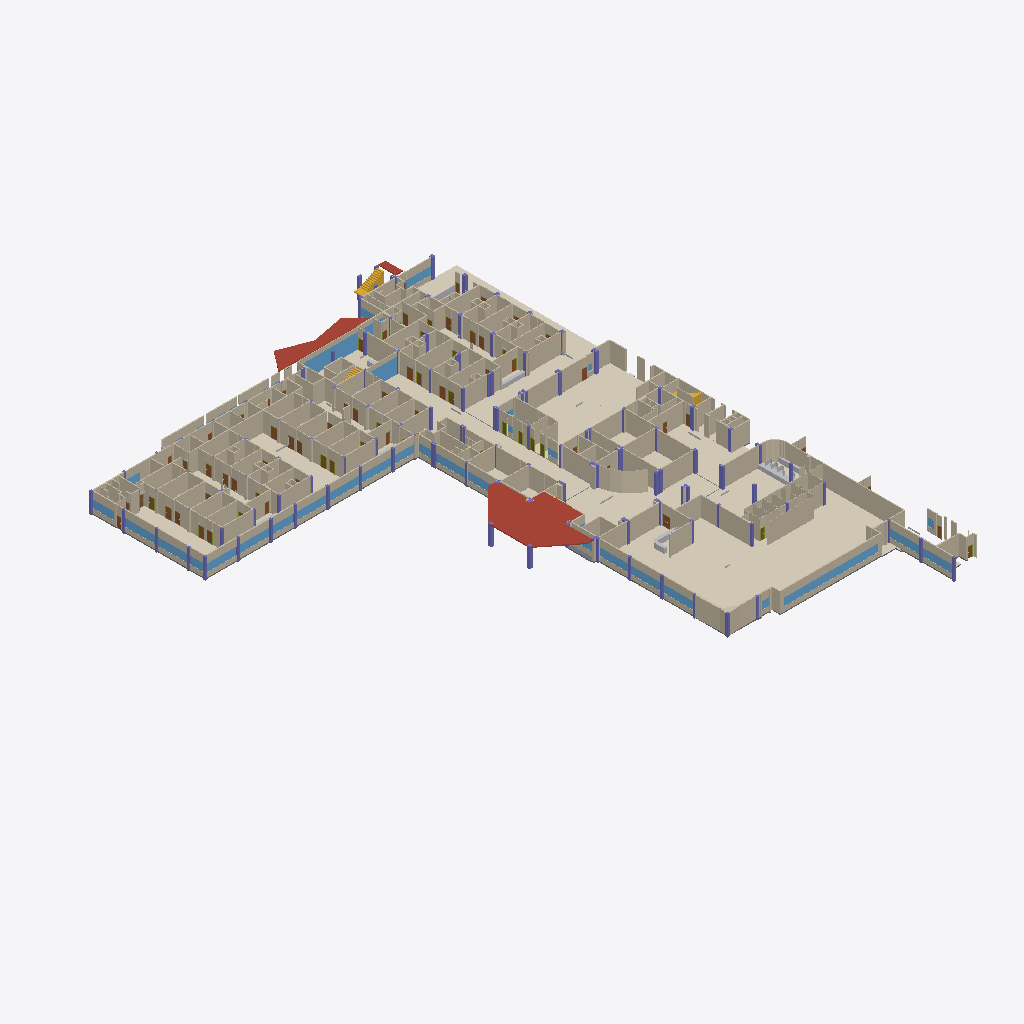
Isometric view of an IFC building model (IFC-SPF (STEP), schema IFC4, length unit metre), seen from the south-west, elements coloured by IFC class (only those large enough to see are counted): 274 walls (beige), 42 coverings (cream), 37 columns (violet), 25 windows (light blue), 8 slabs (grey), 5 roofs (red-brown), 5 other elements (light grey), 3 stairs (yellow), 1 door (brown).
Extent 79.7 m × 106.7 m × 4.0 m (x, y, z). Storeys (1): Planta baja at 0.00 m. Elements (2230): 637 IfcWall, 367 IfcFurnishingElement, 301 IfcFurniture, 261 IfcCovering, 170 IfcDoor, 169 IfcMember, 150 IfcColumn, 67 IfcSanitaryTerminal, 55 IfcSlab, 50 IfcWindow, 3 IfcStair.

HEADER;
FILE_DESCRIPTION(('ViewDefinition[DesignTransferView]'),'2;1');
FILE_NAME('/dev/null','2026-10-22T09:21:26-05:00',(''),(''),'IfcOpenShell 0.9.0.post1','IfcOpenShell 0.9.0.post1','Nobody');
FILE_SCHEMA(('IFC4'));
ENDSEC;
DATA;
#1=IFCPROJECT('24x0z4fs1CUhM9G7DSqCek',$,'SOLCA Quito',$,$,$,$,(#10),#5);
#12=IFCSITE('15dcbql8P6JQdxLYgn9rbB',$,'SOLCA',$,$,#20,$,$,$,$,$,$,$,$);
#13=IFCBUILDING('1KRIVXvSj2Wwfexh5MwUTH',$,'Hospital SOLCA Quito',$,$,#23,$,$,$,$,$,$);
#14=IFCBUILDINGSTOREY('2R1vSq6wX1cecGf68kEJAY',$,'Planta baja',$,$,#26,$,$,$,0.0);
#9781=IFCCOVERING('0fella$ZnCCPbGDYy5hBvS',$,'Piso DIRECCIÓN',$,$,#9792,#9786,$,.FLOORING.);
#48945=IFCSLAB('06OvDTVxnAF9lbAcE8xxV0',$,'Visera',$,$,#48956,#48950,$,.ROOF.);
#9874=IFCCOVERING('3HeZeog2P5ffyTyjF1kIVN',$,'Piso DIRECCIÓN',$,$,#9885,#9879,$,.FLOORING.);
#7512=IFCCOVERING('2bo$S7giT3bOAyvMz73t7Q',$,'Piso FARMACIA',$,$,#7523,#7517,$,.FLOORING.);
#7683=IFCCOVERING('31CjKmDwP2WxwVTiDMuyEF',$,'Piso FARMACIA',$,$,#7694,#7688,$,.FLOORING.);
#9748=IFCCOVERING('0azVZ4AwnDrQfDp4PciL2K',$,'Piso DIRECCIÓN',$,$,#9759,#9753,$,.FLOORING.);
#9942=IFCCOVERING('3EZxcrqJH6VQNXCDWRDa3J',$,'Piso DIRECCIÓN',$,$,#9953,#9947,$,.FLOORING.);
#49966=IFCWALL('10ntOI$HfAnO3W2wwfGk2o',$,'Tabique',$,$,#49977,#49971,$,.PARTITIONING.);
#48893=IFCSLAB('3Ls6YkpNT8sfSwWzcLC__m',$,'Visera',$,$,#48904,#48898,$,.ROOF.);
#10003=IFCCOVERING('0g2Wv97oj8cvdZdWFAQkKv',$,'Piso DIRECCIÓN',$,$,#10014,#10008,$,.FLOORING.);
#17328=IFCWALL('3Js$Wdq0b7dwWr3LkBydd_',$,'Muro',$,$,#17339,#17333,$,.STANDARD.);
#9049=IFCCOVERING('3HHbSO5eTA4OtNGW7BiHLn',$,'Piso HALL PUERTA 1 / INFORMACIÓN',$,$,#9060,#9054,$,.FLOORING.);
#15729=IFCWALL('3D912rGfrEkB0CwhNCn$v_',$,'Muro',$,$,#15740,#15734,$,.STANDARD.);
#5341=IFCCOVERING('0R8Sqb9CHFle5BJrpki9zL',$,'Piso PASILLO CENTRAL',$,$,#5352,#5346,$,.FLOORING.);
#8964=IFCCOVERING('3WnMEVtAn1qRFx26406bVC',$,'Piso HALL PUERTA 1 / INFORMACIÓN',$,$,#8975,#8969,$,.FLOORING.);
#1967=IFCCOVERING('1K3GGwjlfBrvSCK_k4kQRI',$,'Piso SALA DE ESPERA BLOQUE A',$,$,#1978,#1972,$,.FLOORING.);
#14679=IFCWALL('2M8vXuCsD03eJd1VncZ6L_',$,'Muro',$,$,#14690,#14684,$,.STANDARD.);
#45062=IFCWALL('066CZWujvCbAsnv5TL6yYk',$,'Dintel de ventana',$,$,#45073,#45067,$,.STANDARD.);
#5271=IFCCOVERING('0gSHgMoZ96xOyBkLk8yUtk',$,'Piso PASILLO CENTRAL',$,$,#5282,#5276,$,.FLOORING.);
#1825=IFCCOVERING('3W1teJg8T4EQT1UPIXscsr',$,'Piso SALA DE ESPERA BLOQUE A',$,$,#1836,#1830,$,.FLOORING.);
#13252=IFCWALL('3XwEa4LnbAa8gC510hZU9R',$,'Muro',$,$,#13263,#13257,$,.STANDARD.);
#2080=IFCCOVERING('2QPh4ctTrEgeR8BYp3x5t7',$,'Piso SALA DE ESPERA BLOQUE A',$,$,#2091,#2085,$,.FLOORING.);
#15995=IFCWALL('17mtTt2$j0ARG4PqCbD646',$,'Muro',$,$,#16006,#16000,$,.STANDARD.);
#49092=IFCWINDOW('22QpsIojnCTBUOpWHC8lDR',$,'Fachada de vidrio',$,$,#49103,#49097,$,$,$,.WINDOW.,$,$);
#48819=IFCSLAB('3xRsAex7nAuhxjf_IF0zvS',$,'Visera',$,$,#48830,#48824,$,.ROOF.);
#10075=IFCCOVERING('25pq1mbxT2QQ7cjgxQVUKD',$,'Piso DIRECCIÓN',$,$,#10086,#10080,$,.FLOORING.);
#4551=IFCCOVERING('01rWsnEh999hskh34rwNOA',$,'Piso SALA ESPERA PEDIATRIA / SALA DE ESPERA',$,$,#4562,#4556,$,.FLOORING.);
#8911=IFCCOVERING('0ET3lNumL0eushhG5aEMPI',$,'Piso HALL PUERTA 1 / INFORMACIÓN',$,$,#8922,#8916,$,.FLOORING.);
#45091=IFCWINDOW('3P1KFmP7T69fGoUP5xBM7U',$,'Ventana',$,$,#45102,#45096,$,$,$,.WINDOW.,$,$);
#11177=IFCWALL('0Ncha$2yDFhBY83UXE7pdf',$,'Muro',$,$,#11188,#11182,$,.STANDARD.);
#16020=IFCWALL('2j23$1$nTAmPkHB$VksO1Q',$,'Muro',$,$,#16031,#16025,$,.STANDARD.);
#13166=IFCWALL('3y7fbVLZb6c8ti5FhPp1sE',$,'Muro',$,$,#13177,#13171,$,.STANDARD.);
#50553=IFCWALL('1SezVqow9DJwpLMckWEt_3',$,'Tabique',$,$,#50564,#50558,$,.PARTITIONING.);
#50220=IFCWALL('27q1$d_Cr1PhwLG8qoq3b3',$,'Tabique',$,$,#50231,#50225,$,.PARTITIONING.);
#18013=IFCWALL('14QmOA0wHA_RNdNLGBmz9O',$,'Muro',$,$,#18024,#18018,$,.STANDARD.);
#4378=IFCCOVERING('11foSY45X7dwRfUOwhYfXj',$,'Piso SALA ESPERA PEDIATRIA / SALA DE ESPERA',$,$,#4389,#4383,$,.FLOORING.);
#49859=IFCWALL('0TS65zgNX2nQAwpGaSJh6H',$,'Tabique',$,$,#49870,#49864,$,.PARTITIONING.);
#8834=IFCCOVERING('1QzXQDTmT8Jg2fjb_DJNwe',$,'Piso HALL DE ASCENSORES',$,$,#8845,#8839,$,.FLOORING.);
#8778=IFCCOVERING('0y7ofcqn51mvjWO6E$t6ii',$,'Piso HALL DE ASCENSORES',$,$,#8789,#8783,$,.FLOORING.);
#14802=IFCWALL('3kRghfFsX9tO1T3aM0DU3k',$,'Muro',$,$,#14813,#14807,$,.STANDARD.);
#12093=IFCWALL('1GFk4AUpD5zBM0lMGi1I9W',$,'Muro',$,$,#12104,#12098,$,.STANDARD.);
#12193=IFCWALL('0Vunu4ypv16PVE7_9f5Wuv',$,'Muro',$,$,#12204,#12198,$,.STANDARD.);
#16761=IFCWALL('2IfJsBpTv3LuegyK2TYbFP',$,'Muro',$,$,#16772,#16766,$,.STANDARD.);
#15047=IFCWALL('15r6VR4LXEUOnnqw3DpxDY',$,'Muro',$,$,#15058,#15052,$,.STANDARD.);
#15521=IFCWALL('0vS_YFrAbEQA67KjeUGI7s',$,'Muro',$,$,#15532,#15526,$,.STANDARD.);
#18914=IFCWALL('0CUhbN5BL5NeGjkqRAAHqu',$,'Muro',$,$,#18925,#18919,$,.STANDARD.);
#9461=IFCCOVERING('2JGAljEkr42ObQ27RB2xwV',$,'Piso HALL DE CAJAS',$,$,#9472,#9466,$,.FLOORING.);
#50170=IFCWALL('1UBDrUpnjEWv7ZsQjSEDxn',$,'Tabique',$,$,#50181,#50175,$,.PARTITIONING.);
#11845=IFCWALL('2XOFOJ4mT7jR0iVCBj9zsP',$,'Muro',$,$,#11856,#11850,$,.STANDARD.);
#14145=IFCWALL('27LBel76zAaQ07QT4KeeGO',$,'Muro',$,$,#14156,#14150,$,.STANDARD.);
#5208=IFCCOVERING('0QaxkTdKD14w2oxerPKy7x',$,'Piso PASILLO CENTRAL',$,$,#5219,#5213,$,.FLOORING.);
#5401=IFCCOVERING('1Uy2tSX6f6NwX8Jp3yC495',$,'Piso PASILLO CENTRAL',$,$,#5412,#5406,$,.FLOORING.);
#18102=IFCWALL('3OyHtzCjj5wQcnl7Gilqd1',$,'Muro',$,$,#18113,#18107,$,.STANDARD.);
#13460=IFCWALL('0I_vD1yov6u9pnMBASAbyg',$,'Muro',$,$,#13471,#13465,$,.STANDARD.);
#50523=IFCWALL('2Y4SQXVDH0DPXPQEIwMrrP',$,'Tabique',$,$,#50534,#50528,$,.PARTITIONING.);
#13052=IFCWALL('3O9fJsN2P6$8Ocznwx3OGw',$,'Muro',$,$,#13063,#13057,$,.STANDARD.);
#16936=IFCWALL('2QGq81JDn6hOfRGz8_3vOL',$,'Muro',$,$,#16947,#16941,$,.STANDARD.);
#15371=IFCWALL('2DlHBrxTz2h8FnYj_HB$K5',$,'Muro',$,$,#15382,#15376,$,.STANDARD.);
#14274=IFCWALL('0r66nzFvTCmQnCSbY6tnTp',$,'Muro',$,$,#14285,#14279,$,.STANDARD.);
#45033=IFCWALL('3G0ClFGS59Nfhs_H2VRKbm',$,'Antepecho',$,$,#45044,#45038,$,.STANDARD.);
#12360=IFCWALL('0muFixyVrEw8XZX9w_7xUi',$,'Muro',$,$,#12371,#12365,$,.STANDARD.);
#9523=IFCCOVERING('3rb8gQsR96sexet0gmnUve',$,'Piso HALL DE CAJAS',$,$,#9534,#9528,$,.FLOORING.);
#16599=IFCWALL('241WPhxa1BIQu6OufexoEa',$,'Muro',$,$,#16610,#16604,$,.STANDARD.);
#50498=IFCWALL('2Pt4a14Ln3uxh6uBwRhq1N',$,'Tabique',$,$,#50509,#50503,$,.PARTITIONING.);
#12607=IFCWALL('3VRr3hXZj3TBCbDITi7DVy',$,'Muro',$,$,#12618,#12612,$,.STANDARD.);
#12549=IFCWALL('1CcFRku016_Ped8bjok5IJ',$,'Muro',$,$,#12560,#12554,$,.STANDARD.);
#48792=IFCSLAB('1QctuW1$fFhfmFZujhD8l4',$,'Visera',$,$,#48803,#48797,$,.ROOF.);
#19686=IFCWALL('0VWD8KkC98hw$YX6wKhJIn',$,'Muro',$,$,#19697,#19691,$,.STANDARD.);
#19184=IFCWALL('394uf_il19fQBmJY83ru1u',$,'Muro',$,$,#19195,#19189,$,.STANDARD.);
#19433=IFCWALL('3jjbh6Fs9AFQS34mMdhaUL',$,'Muro',$,$,#19444,#19438,$,.STANDARD.);
#12027=IFCWALL('1C6_nFisL5vPJgKX4Z7YGi',$,'Muro',$,$,#12038,#12032,$,.STANDARD.);
#15228=IFCWALL('0cBX7rypH3mPPhMuSaDh2K',$,'Muro',$,$,#15239,#15233,$,.STANDARD.);
#4474=IFCCOVERING('0xP25lHjX8UhhAsKb$Udp_',$,'Piso SALA ESPERA PEDIATRIA / SALA DE ESPERA',$,$,#4485,#4479,$,.FLOORING.);
#49126=IFCWALL('0X4nybQ2HA4hYJuLLMnHsL',$,'Banda sobre vidrio',$,$,#49137,#49131,$,.STANDARD.);
#12723=IFCWALL('0g7SYhUB10FhTnJVIQ7k0m',$,'Muro',$,$,#12734,#12728,$,.STANDARD.);
#15290=IFCWALL('2kgUYbAZv1kfDgsBHUpDyY',$,'Muro',$,$,#15301,#15295,$,.STANDARD.);
#14117=IFCWALL('3h3EBysKz8ffHI_7ewiGEC',$,'Muro',$,$,#14128,#14122,$,.STANDARD.);
#11298=IFCWALL('2pdilAU51F8heJuI2tmhr2',$,'Muro',$,$,#11309,#11303,$,.STANDARD.);
#11733=IFCWALL('1fu65tp0X84BfETlivZO7C',$,'Muro',$,$,#11744,#11738,$,.STANDARD.);
#13129=IFCWALL('0$JS7O_Tr6IOedIptDJAhR',$,'Muro',$,$,#13140,#13134,$,.STANDARD.);
#16518=IFCWALL('0k7Z74GePA2AcVxa2zLFec',$,'Muro',$,$,#16529,#16523,$,.STANDARD.);
#12884=IFCWALL('2w3IozMJH3I8aSESMcmC45',$,'Muro',$,$,#12895,#12889,$,.STANDARD.);
#12784=IFCWALL('0qMvbkKFT3PgiMPf8bMCWc',$,'Muro',$,$,#12795,#12789,$,.STANDARD.);
#19585=IFCWALL('2txLbYQVv9Tg4pvNJIhidr',$,'Muro',$,$,#19596,#19590,$,.STANDARD.);
#18272=IFCWALL('14s8$iBEf5bQPFoD3HU2Mz',$,'Muro',$,$,#18283,#18277,$,.STANDARD.);
#19337=IFCWALL('29ZGEhSFf90B$_824ajm0H',$,'Muro',$,$,#19348,#19342,$,.STANDARD.);
#9640=IFCCOVERING('0g4kjYM4D2zBrEcvXRWbuU',$,'Piso ESPERA DIRECCIÓN',$,$,#9651,#9645,$,.FLOORING.);
#72768=IFCSTAIR('2aMR3yScr0JPMR9Gn$aCBg',$,'Escalera',$,$,#72801,#72773,$,.NOTDEFINED.);
#19088=IFCWALL('35uqs_AYP6HgyqztnS78pq',$,'Muro',$,$,#19099,#19093,$,.STANDARD.);
#16078=IFCWALL('1e2V0LHcL9JfhCYkp1k9O$',$,'Muro',$,$,#16089,#16083,$,.STANDARD.);
#16626=IFCWALL('3ATlbWNy50wv1P$BwP7YV5',$,'Muro',$,$,#16637,#16631,$,.STANDARD.);
#15407=IFCWALL('1XhExO1E92uQGKJyS5DqRG',$,'Muro',$,$,#15418,#15412,$,.STANDARD.);
#49915=IFCWALL('1DaXuLilj4LuV2q18zSp2B',$,'Tabique',$,$,#49926,#49920,$,.PARTITIONING.);
#14434=IFCWALL('1I_pk8SQX1wPdSjykpC9Jv',$,'Muro',$,$,#14445,#14439,$,.STANDARD.);
#18333=IFCWALL('3Gw0qG5cX7A8IhO1COcfWf',$,'Muro',$,$,#18344,#18338,$,.STANDARD.);
#50801=IFCWALL('3Pd4jBlyj2AvAFXwlYJOIC',$,'Tabique',$,$,#50812,#50806,$,.PARTITIONING.);
#14089=IFCWALL('3aHLdtF3P15O0T2uB9FtWs',$,'Muro',$,$,#14100,#14094,$,.STANDARD.);
#49997=IFCWALL('3hxCbA_mD6SPDRvXfV0mSo',$,'Tabique',$,$,#50008,#50002,$,.PARTITIONING.);
#17234=IFCWALL('0dm1H0LG97TvXDPFFSCRyF',$,'Muro',$,$,#17245,#17239,$,.STANDARD.);
#49033=IFCWINDOW('0vVP52QkTFhP3g0YJAhl5y',$,'Fachada de vidrio',$,$,#49044,#49038,$,$,$,.WINDOW.,$,$);
#12293=IFCWALL('3WB$$vTV13gw0KHMpGs3to',$,'Muro',$,$,#12304,#12298,$,.STANDARD.);
#14172=IFCWALL('0QEO_f7IrAsPaU8_r61Jhc',$,'Muro',$,$,#14183,#14177,$,.STANDARD.);
#18153=IFCWALL('1v3$PklRr0j90h1lf$_cUY',$,'Muro',$,$,#18164,#18158,$,.STANDARD.);
#18668=IFCWALL('2AG$c_czL7hPpkXsZdIYkj',$,'Muro',$,$,#18679,#18673,$,.STANDARD.);
#2031=IFCCOVERING('3hvgUL4Hj8pwhJFLH_lARe',$,'Piso SALA DE ESPERA BLOQUE A',$,$,#2042,#2036,$,.FLOORING.);
#16845=IFCWALL('1P7XMTy3L2GgL6QI0CXudR',$,'Muro',$,$,#16856,#16850,$,.STANDARD.);
#14987=IFCWALL('0VY2iPYdjDUP_gLwX3O$GA',$,'Muro',$,$,#14998,#14992,$,.STANDARD.);
#1764=IFCCOVERING('1zBzITRrr5q9xZJnEfGCwS',$,'Piso SALA DE ESPERA BLOQUE A',$,$,#1776,#1769,$,.FLOORING.);
#18535=IFCWALL('3ZbgFwsn9CRue11CxizOvo',$,'Muro',$,$,#18546,#18540,$,.STANDARD.);
#4305=IFCCOVERING('3wPc$vQmXEAxt6pw9GoA2e',$,'Piso SALA ESPERA PEDIATRIA / SALA DE ESPERA',$,$,#4316,#4310,$,.FLOORING.);
#9823=IFCCOVERING('1fksFgKJjEVh5zvgMqu6LC',$,'Piso DIRECCIÓN',$,$,#9834,#9828,$,.FLOORING.);
#13568=IFCWALL('2qQgR52XLBXv9HGqYTxzdB',$,'Muro',$,$,#13579,#13573,$,.STANDARD.);
#15628=IFCWALL('0NIhovzJn1PA4Ugm4g9N5r',$,'Muro',$,$,#15639,#15633,$,.STANDARD.);
#18847=IFCWALL('2oYoUQnyz55BdxtLqFPGtj',$,'Muro',$,$,#18858,#18852,$,.STANDARD.);
#11933=IFCWALL('2eC5nFuWv3JOfITZaynSNp',$,'Muro',$,$,#11944,#11938,$,.STANDARD.);
#15197=IFCWALL('3dlma5sNj56PDd9nh8cVt_',$,'Muro',$,$,#15208,#15202,$,.STANDARD.);
#17932=IFCWALL('0EkaMu5QH1fuzemnH9M$Gz',$,'Muro',$,$,#17943,#17937,$,.STANDARD.);
#64796=IFCFURNITURE('0ik2PjB_jDGv4HCjfZe3p4',$,'Escritorio',$,$,#64807,#64801,$,.NOTDEFINED.);
#11659=IFCWALL('3oFzAwrtj1lQkHVjBB775h',$,'Muro',$,$,#11670,#11664,$,.STANDARD.);
#13493=IFCWALL('2BemMxUXHEEejUC4t7Jjry',$,'Muro',$,$,#13504,#13498,$,.STANDARD.);
#49405=IFCWALL('3FfvyvXVXCHfhzaIH55MC1',$,'Tabique',$,$,#49416,#49410,$,.PARTITIONING.);
#47476=IFCWALL('0uz8cupAT1Zv5jQcDAe03D',$,'Dintel de ventana',$,$,#47487,#47481,$,.STANDARD.);
#17075=IFCWALL('1UgpYsQvX8cgihCfSQNL1M',$,'Muro',$,$,#17086,#17080,$,.STANDARD.);
#47812=IFCWALL('2wIAst0ZL3d9DLlzvFm8el',$,'Dintel de ventana',$,$,#47823,#47817,$,.STANDARD.);
#4141=IFCCOVERING('2R1oemCuzD9RdQtjoWP_sc',$,'Piso PASILLO BLOQUE A',$,$,#4152,#4146,$,.FLOORING.);
#11541=IFCWALL('1JgXXEFhn44AcrH1MjECRJ',$,'Muro',$,$,#11552,#11546,$,.STANDARD.);
#15841=IFCWALL('1b3ofq_Nr1TA0jbUdcw58V',$,'Muro',$,$,#15852,#15846,$,.STANDARD.);
#46454=IFCWALL('3Gh9Aqsgf4_QZ8r7HQcVhz',$,'Dintel de ventana',$,$,#46465,#46459,$,.STANDARD.);
#47308=IFCWALL('2au4t4pZr40wRpYqPKBlnT',$,'Dintel de ventana',$,$,#47319,#47313,$,.STANDARD.);
#49380=IFCWALL('153jJiLjDAVwVym4B1Wf8j',$,'Tabique',$,$,#49391,#49385,$,.PARTITIONING.);
#46711=IFCWALL('3yCvDlEKH3889jJ5_pr_dp',$,'Dintel de ventana',$,$,#46722,#46716,$,.STANDARD.);
#47055=IFCWALL('3iwhpvoX5FAfuT7_WlV8KW',$,'Dintel de ventana',$,$,#47066,#47060,$,.STANDARD.);
#50292=IFCWALL('0t1NbMFin7ovXzv$ZRIs9F',$,'Tabique',$,$,#50303,#50297,$,.PARTITIONING.);
#15135=IFCWALL('3Q1qdEyw54ROYqudk56WzT',$,'Muro',$,$,#15146,#15140,$,.STANDARD.);
#49217=IFCWALL('1T2UQdZCH528prrSf1eG3l',$,'Foso de ascensor',$,$,#49229,#49222,$,.SHEAR.);
#12514=IFCWALL('3cBowxTLj3A8uaupgDyHSo',$,'Muro',$,$,#12525,#12519,$,.STANDARD.);
#44811=IFCWALL('1ktpYRL2nDXwUSVEOvBbS5',$,'Dintel de ventana',$,$,#44822,#44816,$,.STANDARD.);
#44894=IFCWALL('3cUxIL$yb9_udhgfzukK2m',$,'Dintel de ventana',$,$,#44905,#44899,$,.STANDARD.);
#45510=IFCWALL('3l94QoPOLEVuTY3fEiKzVy',$,'Dintel de ventana',$,$,#45521,#45515,$,.STANDARD.);
#45761=IFCWALL('17xlpaP_TCvhTp66PRsxFU',$,'Dintel de ventana',$,$,#45772,#45766,$,.STANDARD.);
#47642=IFCWALL('0$uxk5KzrBkwTRLGdfbTob',$,'Dintel de ventana',$,$,#47653,#47647,$,.STANDARD.);
#2524=IFCCOVERING('3sX2fgZNn2pQJGfuXYIBMV',$,'Piso HALL',$,$,#2535,#2529,$,.FLOORING.);
#18806=IFCWALL('1hiJPkrDvBzwng1_YJaOvX',$,'Muro',$,$,#18817,#18811,$,.STANDARD.);
#20039=IFCWALL('30WujVjs96FPMQ4hE8rxpq',$,'Muro',$,$,#20050,#20044,$,.STANDARD.);
#46112=IFCWALL('0BUuzwDJX01BNopr11Zvt$',$,'Dintel de ventana',$,$,#46123,#46117,$,.STANDARD.);
#14588=IFCWALL('2DDa723BT5IRD3ogOrysmh',$,'Muro',$,$,#14599,#14593,$,.STANDARD.);
#9166=IFCCOVERING('0TVFqcpVPAdQnaFoS2ozTw',$,'Piso ambiente',$,$,#9177,#9171,$,.FLOORING.);
#11516=IFCWALL('0SVZp8F199BwP67eA04VfI',$,'Muro',$,$,#11527,#11521,$,.STANDARD.);
#11996=IFCWALL('0tIMlkbVn1XupqDtKVAQQl',$,'Muro',$,$,#12007,#12001,$,.STANDARD.);
#49355=IFCWALL('1jGGjlthHFExmiIfCl$VpF',$,'Tabique',$,$,#49366,#49360,$,.PARTITIONING.);
#45678=IFCWALL('2dBa9Img5FngydPb0p5tqs',$,'Dintel de ventana',$,$,#45689,#45683,$,.STANDARD.);
#18607=IFCWALL('1grwwA0Rr3Vw3iQvAd9mLr',$,'Muro',$,$,#18618,#18612,$,.STANDARD.);
#19376=IFCWALL('1LIt0kden7TvZbhI9s915Z',$,'Muro',$,$,#19387,#19381,$,.STANDARD.);
#8705=IFCCOVERING('2ca62nXl95nRL$5buWsD4l',$,'Piso HALL DE ASCENSORES',$,$,#8716,#8710,$,.FLOORING.);
#14923=IFCWALL('3_HLTcbHHCzfqPBq4dytY8',$,'Muro',$,$,#14934,#14928,$,.STANDARD.);
#3755=IFCCOVERING('2ElQ$rNF1AD8jVbsWChk3i',$,'Piso PASILLO BLOQUE C / U.U. / U.L.',$,$,#3766,#3760,$,.FLOORING.);
#19127=IFCWALL('0OkAz8THnDLOFURXQwsNBf',$,'Muro',$,$,#19138,#19132,$,.STANDARD.);
#19927=IFCWALL('3T76V$CSnCxwMwCRNlLIUR',$,'Muro',$,$,#19938,#19932,$,.STANDARD.);
#14616=IFCWALL('0DjRPJTNb2x8sG8pnycbMo',$,'Muro',$,$,#14627,#14621,$,.STANDARD.);
#46022=IFCWALL('0O2LvUGLrCnOYJc86Q$pxi',$,'Dintel de ventana',$,$,#46033,#46027,$,.STANDARD.);
#20205=IFCWALL('2Whtxldrf5qPzUd1JU7SoS',$,'Muro',$,$,#20216,#20210,$,.STANDARD.);
#50581=IFCWALL('1_U2Huxk92GAjJHaUCDdIp',$,'Tabique',$,$,#50592,#50586,$,.PARTITIONING.);
#49330=IFCWALL('2n8PgSPCT34hPYkeqdmK7U',$,'Tabique',$,$,#49341,#49335,$,.PARTITIONING.);
#12852=IFCWALL('29HONE8aPE9gC8cxtpYjnZ',$,'Muro',$,$,#12863,#12857,$,.STANDARD.);
#44836=IFCWINDOW('0FNeiARGj9rh9iU2bGOrhU',$,'Ventana',$,$,#44847,#44841,$,$,$,.WINDOW.,$,$);
#44919=IFCWINDOW('2S19p7AHXA6eh9PPpXfegq',$,'Ventana',$,$,#44930,#44924,$,$,$,.WINDOW.,$,$);
#46736=IFCWINDOW('2vo47IjS98cAdzZLI6vn8D',$,'Ventana',$,$,#46747,#46741,$,$,$,.WINDOW.,$,$);
#47080=IFCWINDOW('1fHwLR1b1519ifMqG63AGs',$,'Ventana',$,$,#47091,#47085,$,$,$,.WINDOW.,$,$);
#47333=IFCWINDOW('2eMmvNlBbBQwKH7mGHHxvb',$,'Ventana',$,$,#47344,#47338,$,$,$,.WINDOW.,$,$);
#47501=IFCWINDOW('0c_SVHO0jAXAyE7dOn46QT',$,'Ventana',$,$,#47512,#47506,$,$,$,.WINDOW.,$,$);
#47669=IFCWINDOW('3GqIkfjK55YggmnRqTwlO1',$,'Ventana',$,$,#47680,#47674,$,$,$,.WINDOW.,$,$);
#47839=IFCWINDOW('1$sSBZ4$n6yf4AAk6tMR3U',$,'Ventana',$,$,#47850,#47844,$,$,$,.WINDOW.,$,$);
#16901=IFCWALL('18KsECEPHEC8ol0SycI7X$',$,'Muro',$,$,#16912,#16906,$,.STANDARD.);
#45535=IFCWINDOW('3y1QRgikv0qu$ZNqZBVd5s',$,'Ventana',$,$,#45546,#45540,$,$,$,.WINDOW.,$,$);
#45786=IFCWINDOW('02$_Ju15X72w2LUaDIozZF',$,'Ventana',$,$,#45797,#45791,$,$,$,.WINDOW.,$,$);
#46479=IFCWINDOW('2Wjkyu4MT2lggcrExKJjZB',$,'Ventana',$,$,#46490,#46484,$,$,$,.WINDOW.,$,$);
#12752=IFCWALL('1wkrWe5hnERgfKemao3np8',$,'Muro',$,$,#12763,#12757,$,.STANDARD.);
#17027=IFCWALL('3nlBWFwOHDnxXGdHom8NnQ',$,'Muro',$,$,#17038,#17032,$,.STANDARD.);
#16209=IFCWALL('0ep16V3I5BU9TLJTdVhPGW',$,'Muro',$,$,#16220,#16214,$,.STANDARD.);
#45703=IFCWINDOW('0IsZRt5Jb3guvmdzaro40_',$,'Ventana',$,$,#45714,#45708,$,$,$,.WINDOW.,$,$);
#46139=IFCWINDOW('2qX39q1rTByes6HdC15UMF',$,'Ventana',$,$,#46150,#46144,$,$,$,.WINDOW.,$,$);
#44977=IFCWALL('0ghe0DUDj1OPEaJvCBwo9z',$,'Dintel de ventana',$,$,#44988,#44982,$,.STANDARD.);
#50611=IFCWALL('3OWrKdk8f9nQJqCjgwlaZe',$,'Tabique',$,$,#50622,#50616,$,.PARTITIONING.);
#64363=IFCFURNITURE('23hfobCrDEsR3PXhojoO1Y',$,'Mostrador',$,$,#64374,#64368,$,.NOTDEFINED.);
#17136=IFCWALL('1L5WBxn0jByeDvGWdle9q8',$,'Muro',$,$,#17147,#17141,$,.STANDARD.);
#9419=IFCCOVERING('3CB7kngo98IP9PZSZp1Y6D',$,'Piso HALL DE CAJAS',$,$,#9430,#9424,$,.FLOORING.);
#12952=IFCWALL('2UmEmot1fFmfV8ZROu1bs_',$,'Muro',$,$,#12963,#12957,$,.STANDARD.);
#11571=IFCWALL('3Jh9WPxbzFwemopDRAzHXJ',$,'Muro',$,$,#11582,#11576,$,.STANDARD.);
#16356=IFCWALL('1P_2JN6dzEqOraMAWvheEh',$,'Muro',$,$,#16367,#16361,$,.STANDARD.);
#2930=IFCCOVERING('2fBadtIxP3FgSgIsDcRAlH',$,'Piso PASILLO BLOQUE B',$,$,#2941,#2935,$,.FLOORING.);
#45004=IFCWINDOW('3u5QExKQLEuwcL5rRrsEXZ',$,'Ventana',$,$,#45015,#45009,$,$,$,.WINDOW.,$,$);
#13524=IFCWALL('1M52ug8s10MxyBjRlB5Oyg',$,'Muro',$,$,#13535,#13529,$,.STANDARD.);
#17356=IFCWALL('2V5gIAc7fCV8xfqIs647pT',$,'Muro',$,$,#17367,#17361,$,.STANDARD.);
#47225=IFCWALL('3XLXd2Czr7c8jlcepAtEAj',$,'Dintel de ventana',$,$,#47236,#47230,$,.STANDARD.);
#9494=IFCCOVERING('1crJmEviX6mh35YtN0vEz5',$,'Piso HALL DE CAJAS',$,$,#9505,#9499,$,.FLOORING.);
#11210=IFCWALL('12PSpFUNT2Xv$nxE1Ons0z',$,'Muro',$,$,#11221,#11215,$,.STANDARD.);
#47897=IFCWALL('2q4IRrE3LAsuh1JIz6Sj5W',$,'Dintel de ventana',$,$,#47908,#47902,$,.STANDARD.);
#50373=IFCWALL('3maKfar6j16hZDcpVS6jhD',$,'Tabique',$,$,#50384,#50378,$,.PARTITIONING.);
#8390=IFCCOVERING('1umaJdDlD1TQj$o6PdFQkU',$,'Piso ambiente',$,$,#8401,#8395,$,.FLOORING.);
#49304=IFCWALL('0afhqyUFL7BPWFvRIYxmsE',$,'Tabique',$,$,#49316,#49309,$,.PARTITIONING.);
ENDSEC;
